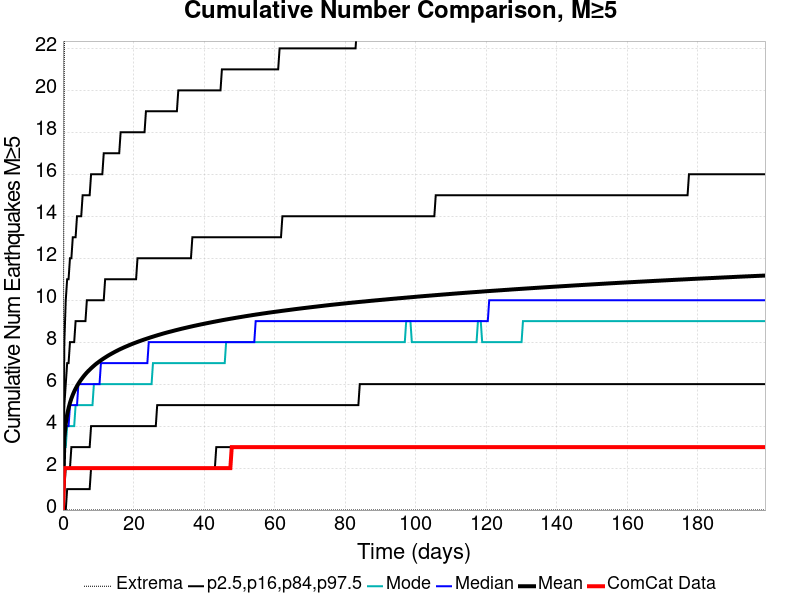

The data file committed next to this chart (first rows):
Time (days), ComCat Data, Simulation Mean, Simulation Median, Simulation Mode, Simulation Minimum, Simulation Maximum, 2.5 %-ile, 16 %-ile, 84 %-ile, 97.5 %-ile
0.0, 0.0, 0.0, 0.0, 0.0, 0.0, 0.0, 0.0, 0.0, 0.0, 0.0
0.3988, 2.0, 3.433, 3.0, 3.0, 0.0, 22.0, 0.0, 1.0, 5.0, 8.0
0.7976, 2.0, 4.121, 4.0, 3.0, 0.0, 25.0, 0.0, 2.0, 6.0, 10.0
1.196, 2.0, 4.544, 4.0, 4.0, 0.0, 27.0, 1.0, 2.0, 7.0, 11.0
1.595, 2.0, 4.859, 4.0, 4.0, 0.0, 28.0, 1.0, 2.0, 7.0, 11.0
1.994, 2.0, 5.107, 5.0, 4.0, 0.0, 29.0, 1.0, 2.0, 8.0, 12.0
2.393, 2.0, 5.315, 5.0, 4.0, 0.0, 31.0, 1.0, 3.0, 8.0, 12.0
2.792, 2.0, 5.492, 5.0, 4.0, 0.0, 31.0, 1.0, 3.0, 8.0, 13.0
3.191, 2.0, 5.648, 5.0, 4.0, 0.0, 32.0, 1.0, 3.0, 8.0, 13.0
3.589, 2.0, 5.785, 5.0, 5.0, 0.0, 32.0, 1.0, 3.0, 9.0, 13.0
3.988, 2.0, 5.909, 5.0, 5.0, 0.0, 33.0, 1.0, 3.0, 9.0, 14.0
4.387, 2.0, 6.023, 6.0, 5.0, 0.0, 34.0, 1.0, 3.0, 9.0, 14.0
4.786, 2.0, 6.127, 6.0, 5.0, 0.0, 35.0, 1.0, 3.0, 9.0, 14.0
5.185, 2.0, 6.222, 6.0, 5.0, 0.0, 37.0, 1.0, 3.0, 9.0, 14.0
5.583, 2.0, 6.312, 6.0, 5.0, 0.0, 38.0, 1.0, 3.0, 9.0, 15.0
5.982, 2.0, 6.398, 6.0, 5.0, 0.0, 40.0, 1.0, 3.0, 9.0, 15.0
6.381, 2.0, 6.477, 6.0, 5.0, 0.0, 41.0, 1.0, 3.0, 9.0, 15.0
6.78, 2.0, 6.554, 6.0, 5.0, 0.0, 42.0, 1.0, 3.0, 10.0, 15.0
7.179, 2.0, 6.623, 6.0, 5.0, 0.0, 42.0, 1.0, 3.0, 10.0, 15.0
7.578, 2.0, 6.689, 6.0, 5.0, 0.0, 42.0, 1.0, 3.0, 10.0, 15.0
7.976, 2.0, 6.754, 6.0, 5.0, 0.0, 42.0, 2.0, 4.0, 10.0, 16.0
8.375, 2.0, 6.815, 6.0, 5.0, 0.0, 42.0, 2.0, 4.0, 10.0, 16.0
8.774, 2.0, 6.875, 6.0, 6.0, 0.0, 43.0, 2.0, 4.0, 10.0, 16.0
9.173, 2.0, 6.933, 6.0, 6.0, 0.0, 45.0, 2.0, 4.0, 10.0, 16.0
9.572, 2.0, 6.987, 6.0, 6.0, 0.0, 45.0, 2.0, 4.0, 10.0, 16.0
9.97, 2.0, 7.037, 6.0, 6.0, 0.0, 45.0, 2.0, 4.0, 10.0, 16.0
10.37, 2.0, 7.087, 6.0, 6.0, 0.0, 46.0, 2.0, 4.0, 10.0, 16.0
10.77, 2.0, 7.135, 7.0, 6.0, 0.0, 47.0, 2.0, 4.0, 10.0, 16.0
11.17, 2.0, 7.181, 7.0, 6.0, 0.0, 47.0, 2.0, 4.0, 10.0, 16.0
11.57, 2.0, 7.226, 7.0, 6.0, 0.0, 47.0, 2.0, 4.0, 10.0, 17.0
11.96, 2.0, 7.269, 7.0, 6.0, 0.0, 47.0, 2.0, 4.0, 11.0, 17.0
12.36, 2.0, 7.311, 7.0, 6.0, 0.0, 47.0, 2.0, 4.0, 11.0, 17.0
12.76, 2.0, 7.354, 7.0, 6.0, 0.0, 47.0, 2.0, 4.0, 11.0, 17.0
13.16, 2.0, 7.393, 7.0, 6.0, 0.0, 47.0, 2.0, 4.0, 11.0, 17.0
13.56, 2.0, 7.431, 7.0, 6.0, 0.0, 48.0, 2.0, 4.0, 11.0, 17.0
13.96, 2.0, 7.469, 7.0, 6.0, 0.0, 48.0, 2.0, 4.0, 11.0, 17.0
14.36, 2.0, 7.505, 7.0, 6.0, 0.0, 48.0, 2.0, 4.0, 11.0, 17.0
14.76, 2.0, 7.542, 7.0, 6.0, 0.0, 48.0, 2.0, 4.0, 11.0, 17.0
15.16, 2.0, 7.577, 7.0, 6.0, 0.0, 48.0, 2.0, 4.0, 11.0, 17.0
15.55, 2.0, 7.611, 7.0, 6.0, 0.0, 48.0, 2.0, 4.0, 11.0, 17.0
15.95, 2.0, 7.645, 7.0, 6.0, 0.0, 48.0, 2.0, 4.0, 11.0, 17.0
16.35, 2.0, 7.676, 7.0, 6.0, 0.0, 48.0, 2.0, 4.0, 11.0, 18.0
16.75, 2.0, 7.707, 7.0, 6.0, 0.0, 49.0, 2.0, 4.0, 11.0, 18.0
17.15, 2.0, 7.738, 7.0, 6.0, 0.0, 49.0, 2.0, 4.0, 11.0, 18.0
17.55, 2.0, 7.768, 7.0, 6.0, 0.0, 49.0, 2.0, 4.0, 11.0, 18.0
17.95, 2.0, 7.797, 7.0, 6.0, 0.0, 50.0, 2.0, 4.0, 11.0, 18.0
18.35, 2.0, 7.825, 7.0, 6.0, 0.0, 50.0, 2.0, 4.0, 11.0, 18.0
18.74, 2.0, 7.854, 7.0, 6.0, 0.0, 50.0, 2.0, 4.0, 11.0, 18.0
19.14, 2.0, 7.882, 7.0, 6.0, 0.0, 50.0, 2.0, 4.0, 11.0, 18.0
19.54, 2.0, 7.909, 7.0, 6.0, 0.0, 50.0, 2.0, 4.0, 11.0, 18.0
19.94, 2.0, 7.936, 7.0, 6.0, 0.0, 50.0, 2.0, 4.0, 11.0, 18.0
20.34, 2.0, 7.961, 7.0, 6.0, 0.0, 50.0, 2.0, 4.0, 11.0, 18.0
20.74, 2.0, 7.986, 7.0, 6.0, 0.0, 50.0, 2.0, 4.0, 11.0, 18.0
21.14, 2.0, 8.012, 7.0, 6.0, 0.0, 50.0, 2.0, 4.0, 12.0, 18.0
21.54, 2.0, 8.037, 7.0, 6.0, 0.0, 50.0, 2.0, 4.0, 12.0, 18.0
21.93, 2.0, 8.061, 7.0, 6.0, 0.0, 50.0, 2.0, 4.0, 12.0, 18.0
22.33, 2.0, 8.085, 7.0, 6.0, 0.0, 50.0, 2.0, 4.0, 12.0, 18.0
22.73, 2.0, 8.109, 7.0, 6.0, 0.0, 50.0, 2.0, 4.0, 12.0, 18.0
23.13, 2.0, 8.132, 7.0, 6.0, 0.0, 50.0, 2.0, 4.0, 12.0, 18.0
23.53, 2.0, 8.154, 7.0, 6.0, 0.0, 50.0, 2.0, 4.0, 12.0, 19.0
... 440 more rows
